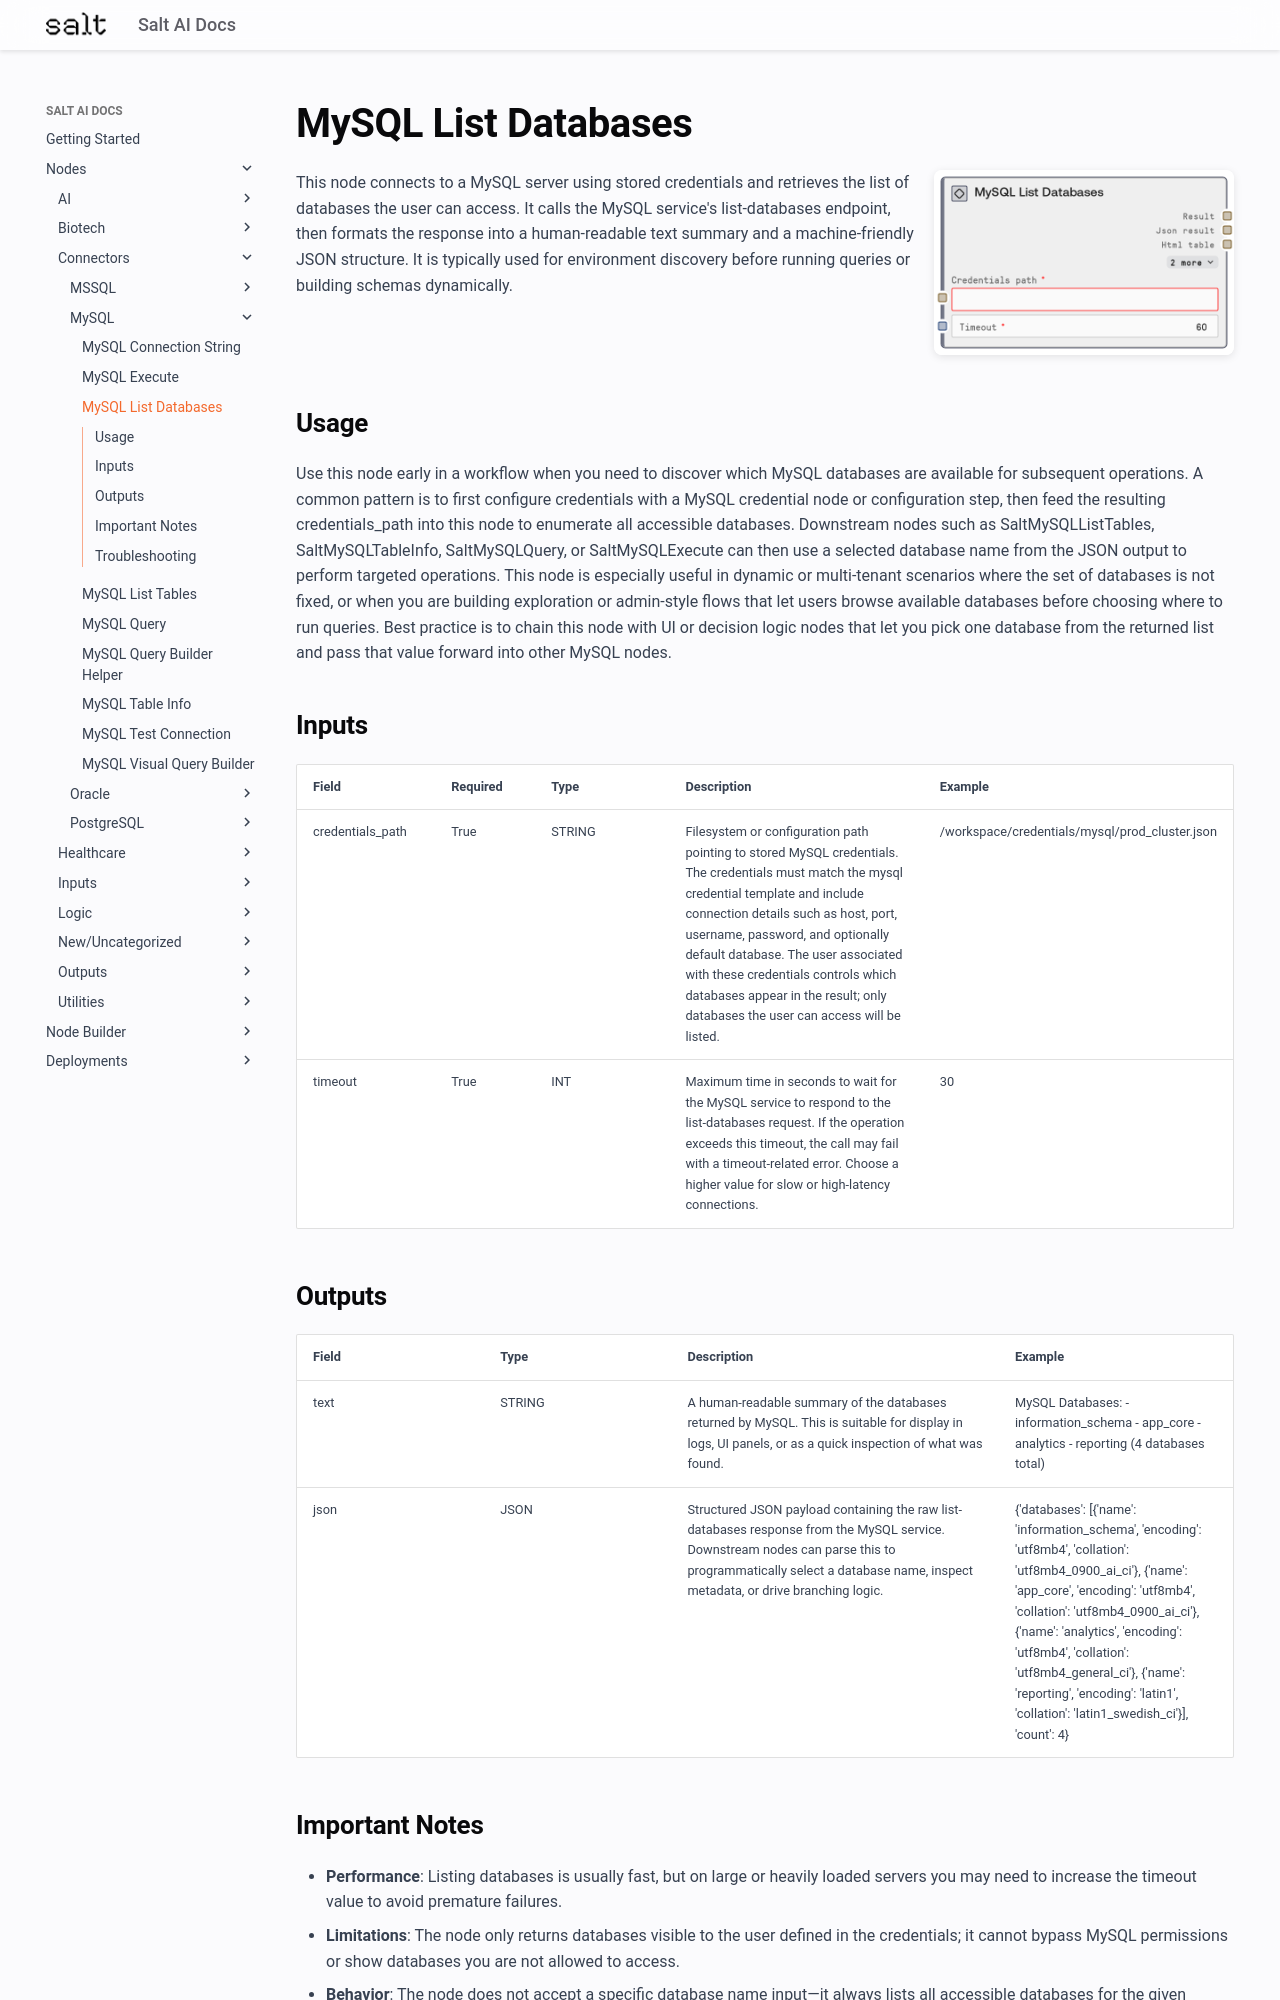

repository: get-salt-AI/SaltAI-Web-Docs · page: nodes/md/connectors/mysql/saltmysqllistdatabases/index.html · generator: mkdocs

# MySQL List Databases

<div style="display: flex; gap: 20px; align-items: flex-start; margin-bottom: 20px;">
<div style="flex: 1; min-width: 0;">

This node connects to a MySQL server using stored credentials and retrieves the list of databases the user can access. It calls the MySQL service's list-databases endpoint, then formats the response into a human-readable text summary and a machine-friendly JSON structure. It is typically used for environment discovery before running queries or building schemas dynamically.

</div>
<div style="flex: 0 0 300px;"><img src="../../../../images/previews/connectors/mysql/saltmysqllistdatabases.png" alt="Preview" style="width: 100%; border-radius: 8px; box-shadow: 0 2px 8px rgba(0,0,0,0.1);" /></div>
</div>

## Usage

Use this node early in a workflow when you need to discover which MySQL databases are available for subsequent operations. A common pattern is to first configure credentials with a MySQL credential node or configuration step, then feed the resulting credentials_path into this node to enumerate all accessible databases. Downstream nodes such as SaltMySQLListTables, SaltMySQLTableInfo, SaltMySQLQuery, or SaltMySQLExecute can then use a selected database name from the JSON output to perform targeted operations. This node is especially useful in dynamic or multi-tenant scenarios where the set of databases is not fixed, or when you are building exploration or admin-style flows that let users browse available databases before choosing where to run queries. Best practice is to chain this node with UI or decision logic nodes that let you pick one database from the returned list and pass that value forward into other MySQL nodes.

## Inputs

<div style="overflow-x: auto;">
<table style="table-layout: fixed; width: 100%;">
<colgroup>
<col style="width: 15%;">
<col style="width: 10%;">
<col style="width: 15%;">
<col style="width: 30%;">
<col style="width: 30%;">
</colgroup>
<thead><tr><th>Field</th><th>Required</th><th>Type</th><th>Description</th><th>Example</th></tr></thead>
<tbody>
<tr><td style="word-wrap: break-word;">credentials_path</td><td>True</td><td style="word-wrap: break-word;">STRING</td><td style="word-wrap: break-word;">Filesystem or configuration path pointing to stored MySQL credentials. The credentials must match the mysql credential template and include connection details such as host, port, username, password, and optionally default database. The user associated with these credentials controls which databases appear in the result; only databases the user can access will be listed.</td><td style="word-wrap: break-word;">/workspace/credentials/mysql/prod_cluster.json</td></tr>
<tr><td style="word-wrap: break-word;">timeout</td><td>True</td><td style="word-wrap: break-word;">INT</td><td style="word-wrap: break-word;">Maximum time in seconds to wait for the MySQL service to respond to the list-databases request. If the operation exceeds this timeout, the call may fail with a timeout-related error. Choose a higher value for slow or high-latency connections.</td><td style="word-wrap: break-word;">30</td></tr>
</tbody>
</table>
</div>

## Outputs

<div style="overflow-x: auto;">
<table style="table-layout: fixed; width: 100%;">
<colgroup>
<col style="width: 20%;">
<col style="width: 20%;">
<col style="width: 35%;">
<col style="width: 25%;">
</colgroup>
<thead><tr><th>Field</th><th>Type</th><th>Description</th><th>Example</th></tr></thead>
<tbody>
<tr><td style="word-wrap: break-word;">text</td><td style="word-wrap: break-word;">STRING</td><td style="word-wrap: break-word;">A human-readable summary of the databases returned by MySQL. This is suitable for display in logs, UI panels, or as a quick inspection of what was found.</td><td style="word-wrap: break-word;">MySQL Databases: - information_schema - app_core - analytics - reporting (4 databases total)</td></tr>
<tr><td style="word-wrap: break-word;">json</td><td style="word-wrap: break-word;">JSON</td><td style="word-wrap: break-word;">Structured JSON payload containing the raw list-databases response from the MySQL service. Downstream nodes can parse this to programmatically select a database name, inspect metadata, or drive branching logic.</td><td style="word-wrap: break-word;">{'databases': [{'name': 'information_schema', 'encoding': 'utf8mb4', 'collation': 'utf8mb4_0900_ai_ci'}, {'name': 'app_core', 'encoding': 'utf8mb4', 'collation': 'utf8mb4_0900_ai_ci'}, {'name': 'analytics', 'encoding': 'utf8mb4', 'collation': 'utf8mb4_general_ci'}, {'name': 'reporting', 'encoding': 'latin1', 'collation': 'latin1_swedish_ci'}], 'count': 4}</td></tr>
</tbody>
</table>
</div>
